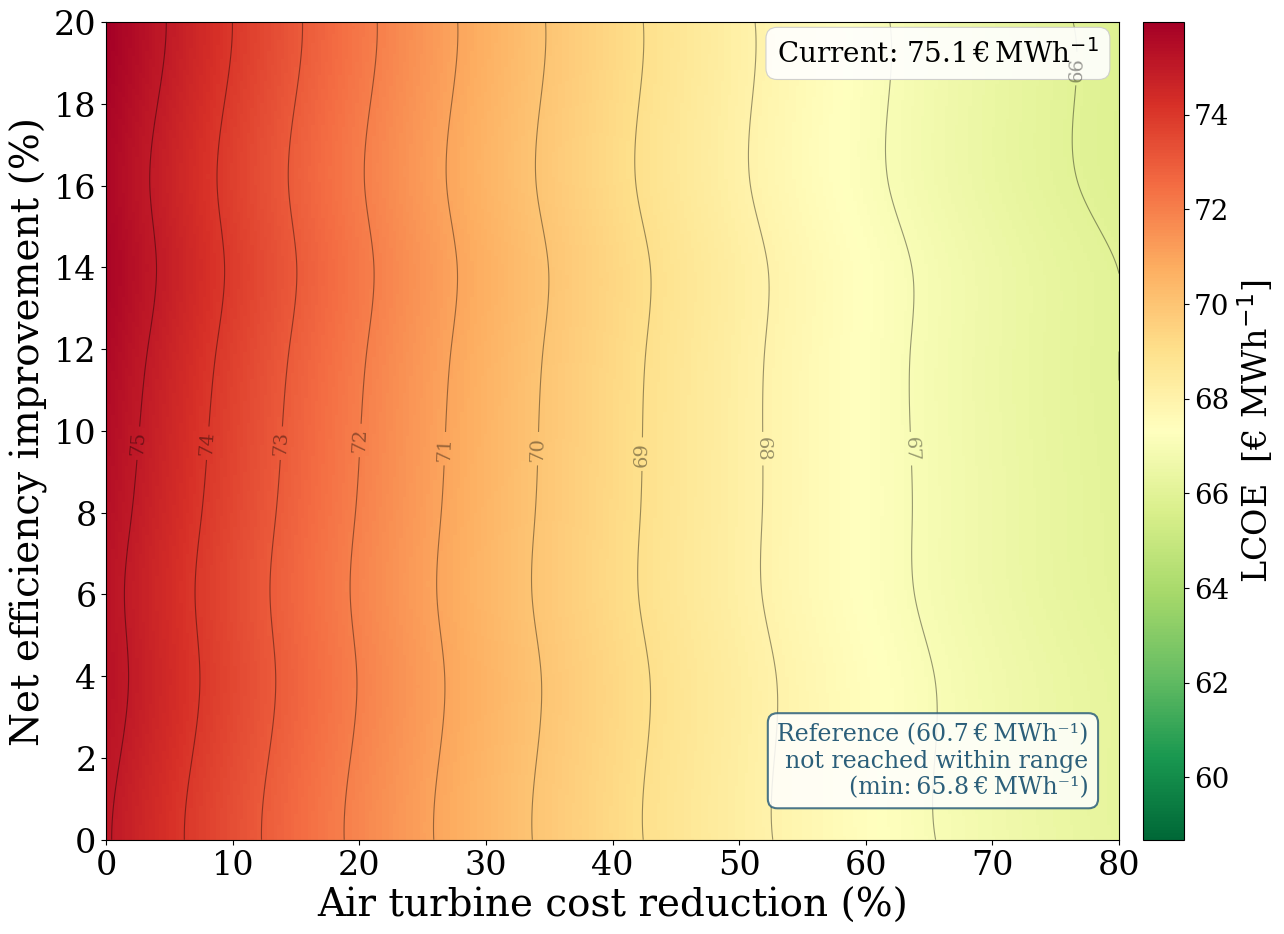

Here is the Python script that generated this plot:
# -*- coding: utf-8 -*-
"""
LCOE sensitivity analysis — Air+Steam combined cycle (5 MW air + 100 MW steam), 1000°C
Cost factor x Eta factor sweep — heatmap
Author: Grégoire Hendrix
"""
import numpy as np
import matplotlib.pyplot as plt
import matplotlib.ticker as ticker
from scipy.interpolate import RectBivariateSpline
import os

plt.rcParams.update({
    'font.family': 'serif', 'font.size': 28, 'axes.labelsize': 28,
    'xtick.labelsize': 24, 'ytick.labelsize': 24, 'legend.fontsize': 18,
    'figure.dpi': 150, 'axes.grid': True, 'grid.alpha': 0.25,
    'grid.linestyle': '--',
})

SAVE_DIR = (r"C:\Users\gregoire.hendrix@johncockerill.com"
            r"\OneDrive - John Cockerill\Documents\Cockerill"
            r"\Images\4. LCOE")
os.makedirs(SAVE_DIR, exist_ok=True)

# ── Data ─────────────────────────────────────────────────────────────────────
cost_factors = np.array([1.00, 0.98, 0.96, 0.94, 0.92, 0.90, 0.88, 0.86,
                         0.84, 0.82, 0.80, 0.78, 0.76, 0.74, 0.72, 0.70,
                         0.68, 0.66, 0.64, 0.62, 0.60, 0.58, 0.56, 0.54,
                         0.52, 0.50, 0.48, 0.46, 0.44, 0.42, 0.40, 0.38,
                         0.36, 0.34, 0.32, 0.30, 0.28, 0.26, 0.24, 0.22, 0.20])

eta_factors = np.array([1.00, 1.02, 1.04, 1.06, 1.08, 1.10,
                        1.12, 1.14, 1.16, 1.18, 1.20])

LCOE = np.array([
    [75.07574023, 74.71933953, 74.36985765, 74.02729459, 73.69165036, 73.36292495, 73.04111836, 72.72623060, 72.41826165, 72.11721153, 71.82308023, 71.53586776, 71.25557410, 70.98219927, 70.71574326, 70.45620607, 70.20358771, 69.95788816, 69.71910744, 69.48724555, 69.26230247, 69.04427822, 68.83317279, 68.62898618, 68.43171839, 68.24136943, 68.05793929, 67.88142797, 67.71183547, 67.54916179, 67.39340694, 67.24457091, 67.10265370, 66.96765532, 66.83957576, 66.71841502, 66.60417310, 66.49685000, 66.39644573, 66.30296028, 66.21639365],
    [75.19788680, 74.83592360, 74.48098720, 74.13307761, 73.79219483, 73.45833885, 73.13150968, 72.81170732, 72.49893177, 72.19318302, 71.89446108, 71.60276595, 71.31809763, 71.04045612, 70.76984141, 70.50625351, 70.24969241, 70.00015813, 69.75765065, 69.52216998, 69.29371612, 69.07228906, 68.85788881, 68.65051537, 68.45016874, 68.25684891, 68.07055589, 67.89128968, 67.71905028, 67.55383768, 67.39565190, 67.24449292, 67.10036074, 66.96325538, 66.83317682, 66.71012507, 66.59410012, 66.48510199, 66.38313066, 66.28818614, 66.20026843],
    [75.32367168, 74.95605507, 74.59557502, 74.24223152, 73.89602458, 73.55695421, 73.22502038, 72.90022312, 72.58256241, 72.27203826, 71.96865067, 71.67239963, 71.38328515, 71.10130723, 70.82646586, 70.55876106, 70.29819281, 70.04476111, 69.79846598, 69.55930740, 69.32728538, 69.10239992, 68.88465101, 68.67403866, 68.47056287, 68.27422363, 68.08502096, 67.90295484, 67.72802527, 67.56023227, 67.39957582, 67.24605593, 67.09967260, 66.96042582, 66.82831560, 66.70334194, 66.58550483, 66.47480429, 66.37124030, 66.27481286, 66.18552199],
    [75.26472416, 74.89478108, 74.53201973, 74.17644009, 73.82804218, 73.48682599, 73.15279152, 72.82593877, 72.50626774, 72.19377843, 71.88847084, 71.59034497, 71.29940083, 71.01563841, 70.73905770, 70.46965872, 70.20744146, 69.95240592, 69.70455210, 69.46388001, 69.23038963, 69.00408097, 68.78495404, 68.57300883, 68.36824533, 68.17066356, 67.98026351, 67.79704519, 67.62100858, 67.45215369, 67.29048053, 67.13598908, 66.98867936, 66.84855136, 66.71560508, 66.58984052, 66.47125768, 66.35985656, 66.25563716, 66.15859949, 66.06874353],
    [75.37896894, 75.00336001, 74.63504280, 74.27401730, 73.92028351, 73.57384143, 73.23469107, 72.90283242, 72.57826548, 72.26099025, 71.95100674, 71.64831494, 71.35291485, 71.06480648, 70.78398981, 70.51046486, 70.24423162, 69.98529010, 69.73364028, 69.48928218, 69.25221579, 69.02244112, 68.79995815, 68.58476690, 68.37686736, 68.17625953, 67.98294342, 67.79691902, 67.61818633, 67.44674535, 67.28259609, 67.12573854, 66.97617270, 66.83389857, 66.69891616, 66.57122545, 66.45082646, 66.33771919, 66.23190362, 66.13337977, 66.04214763],
    [75.49528934, 75.11390970, 74.73993381, 74.37336165, 74.01419323, 73.66242856, 73.31806762, 72.98111042, 72.65155696, 72.32940724, 72.01466126, 71.70731902, 71.40738052, 71.11484576, 70.82971474, 70.55198746, 70.28166392, 70.01874411, 69.76322805, 69.51511573, 69.27440714, 69.04110230, 68.81520119, 68.59670383, 68.38561020, 68.18192031, 67.98563416, 67.79675176, 67.61527309, 67.44119816, 67.27452697, 67.11525952, 66.96339581, 66.81893584, 66.68187960, 66.55222711, 66.42997836, 66.31513335, 66.20769207, 66.10765454, 66.01502074],
    [75.62783477, 75.24053451, 74.86075293, 74.48849003, 74.12374580, 73.76652025, 73.41681338, 73.07462519, 72.73995567, 72.41280482, 72.09317266, 71.78105917, 71.47646436, 71.17938822, 70.88983076, 70.60779198, 70.33327188, 70.06627045, 69.80678770, 69.55482362, 69.31037822, 69.07345150, 68.84404346, 68.62215409, 68.40778340, 68.20093139, 68.00159805, 67.80978339, 67.62548741, 67.44871010, 67.27945147, 67.11771151, 66.96349024, 66.81678764, 66.67760372, 66.54593847, 66.42179190, 66.30516401, 66.19605479, 66.09446425, 66.00039239],
    [75.77215759, 75.37878465, 74.99304827, 74.61494847, 74.24448522, 73.88165855, 73.52646844, 73.17891489, 72.83899791, 72.50671750, 72.18207366, 71.86506638, 71.55569566, 71.25396151, 70.95986393, 70.67340292, 70.39457847, 70.12339058, 69.85983926, 69.60392451, 69.35564633, 69.11500471, 68.88199965, 68.65663117, 68.43889924, 68.22880389, 68.02634510, 67.83152288, 67.64433722, 67.46478813, 67.29287560, 67.12859964, 66.97196025, 66.82295742, 66.68159116, 66.54786147, 66.42176834, 66.30331178, 66.19249178, 66.08930835, 65.99376149],
    [75.67435733, 75.27888200, 74.89108404, 74.51096347, 74.13852027, 73.77375446, 73.41666602, 73.06725496, 72.72552129, 72.39146499, 72.06508608, 71.74638454, 71.43536038, 71.13201361, 70.83634421, 70.54835220, 70.26803756, 69.99540030, 69.73044043, 69.47315793, 69.22355281, 68.98162508, 68.74737472, 68.52080174, 68.30190615, 68.09068793, 67.88714709, 67.69128364, 67.50309756, 67.32258886, 67.14975755, 66.98460361, 66.82712705, 66.67732787, 66.53520608, 66.40076166, 66.27399462, 66.15490496, 66.04349268, 65.93975779, 65.84370027],
    [75.80416163, 75.40259233, 75.00881871, 74.62284077, 74.24465851, 73.87427194, 73.51168105, 73.15688584, 72.80988631, 72.47068247, 72.13927431, 71.81566183, 71.49984503, 71.19182392, 70.89159849, 70.59916874, 70.31453467, 70.03769629, 69.76865359, 69.50740657, 69.25395523, 69.00829957, 68.77043960, 68.54037531, 68.31810670, 68.10363378, 67.89695653, 67.69807497, 67.50698910, 67.32369890, 67.14820439, 66.98050556, 66.82060241, 66.66849494, 66.52418316, 66.38766705, 66.25894664, 66.13802190, 66.02489284, 65.91955947, 65.82202178],
    [75.95358212, 75.54571090, 75.14575769, 74.75372250, 74.36960534, 73.99340620, 73.62512508, 73.26476199, 72.91231691, 72.56778986, 72.23118083, 71.90248982, 71.58171683, 71.26886187, 70.96392492, 70.66690600, 70.37780510, 70.09662222, 69.82335737, 69.55801054, 69.30058172, 69.05107093, 68.80947817, 68.57580342, 68.35004670, 68.13220800, 67.92228732, 67.72028466, 67.52620002, 67.34003341, 67.16178482, 66.99145425, 66.82904170, 66.67454717, 66.52797067, 66.38931218, 66.25857172, 66.13574929, 66.02084487, 65.91385848, 65.81479010],
])

# ── Interpolation ─────────────────────────────────────────────────────────────
interp       = RectBivariateSpline(eta_factors, cost_factors[::-1], LCOE[:, ::-1])
eta_fine     = np.linspace(eta_factors[0], eta_factors[-1], 300)
cost_fine    = np.linspace(cost_factors[-1], cost_factors[0], 300)
LCOE_fine    = interp(eta_fine, cost_fine)

cost_red_fine = (1 - cost_fine) * 100
eta_imp_fine  = (eta_fine - 1) * 100

cost_red_grid, eta_imp_grid = np.meshgrid(cost_red_fine, eta_imp_fine)

LCOE_ref  = 60.68
LCOE_curr = LCOE[0, 0]

# ── Plot ──────────────────────────────────────────────────────────────────────
fig, ax = plt.subplots(figsize=(14, 10))
ax.grid(False)

pcm = ax.pcolormesh(cost_red_grid, eta_imp_grid, LCOE_fine,
                    cmap='RdYlGn_r', shading='auto',
                    vmin=LCOE_ref - 2, vmax=LCOE_fine.max())

cbar = fig.colorbar(pcm, ax=ax, pad=0.02)
cbar.set_label(r'LCOE  [€ MWh$^{-1}$]', fontsize=24)
cbar.ax.tick_params(labelsize=20)

contours = ax.contour(cost_red_grid, eta_imp_grid, LCOE_fine,
                      levels=10, colors='black', linewidths=0.8, alpha=0.4)
ax.clabel(contours, inline=True, fontsize=14, fmt='%.0f')

# Reference isocurve not reachable within range — text annotation instead
ax.text(0.97, 0.05,
        f'Reference ({LCOE_ref:.1f}\u202f\u20ac\u202fMWh\u207b\u00b9)\nnot reached within range\n'
        f'(min:\u202f{LCOE_fine.min():.1f}\u202f\u20ac\u202fMWh\u207b\u00b9)',
        transform=ax.transAxes, ha='right', va='bottom', fontsize=17,
        color='#2c5f7a',
        bbox=dict(boxstyle='round,pad=0.4', fc='white', ec='#2c5f7a',
                  alpha=0.85, lw=1.5))

ax.text(0.98, 0.98,
        f'Current: {LCOE_curr:.1f}' + r'$\,$€$\,$MWh$^{-1}$',
        transform=ax.transAxes,
        fontsize=20,
        verticalalignment='top',
        horizontalalignment='right',
        bbox=dict(boxstyle='round,pad=0.4', facecolor='white',
                  edgecolor='#cccccc', linewidth=0.8, alpha=0.9))

ax.set_xlabel('Air turbine cost reduction (%)')
ax.set_ylabel(r'Net efficiency improvement (%)')
ax.set_xlim(0, 80)
ax.set_ylim(0, 20)
ax.xaxis.set_major_locator(ticker.MultipleLocator(10))
ax.yaxis.set_major_locator(ticker.MultipleLocator(2))
#ax.legend(loc='upper right', fontsize=20)

fig.tight_layout()
path = os.path.join(SAVE_DIR, "fig_sensitivity_air_steam_cost_eta.pdf")
fig.savefig(path, bbox_inches='tight')
print(f"Saved → {path}")
plt.show()
